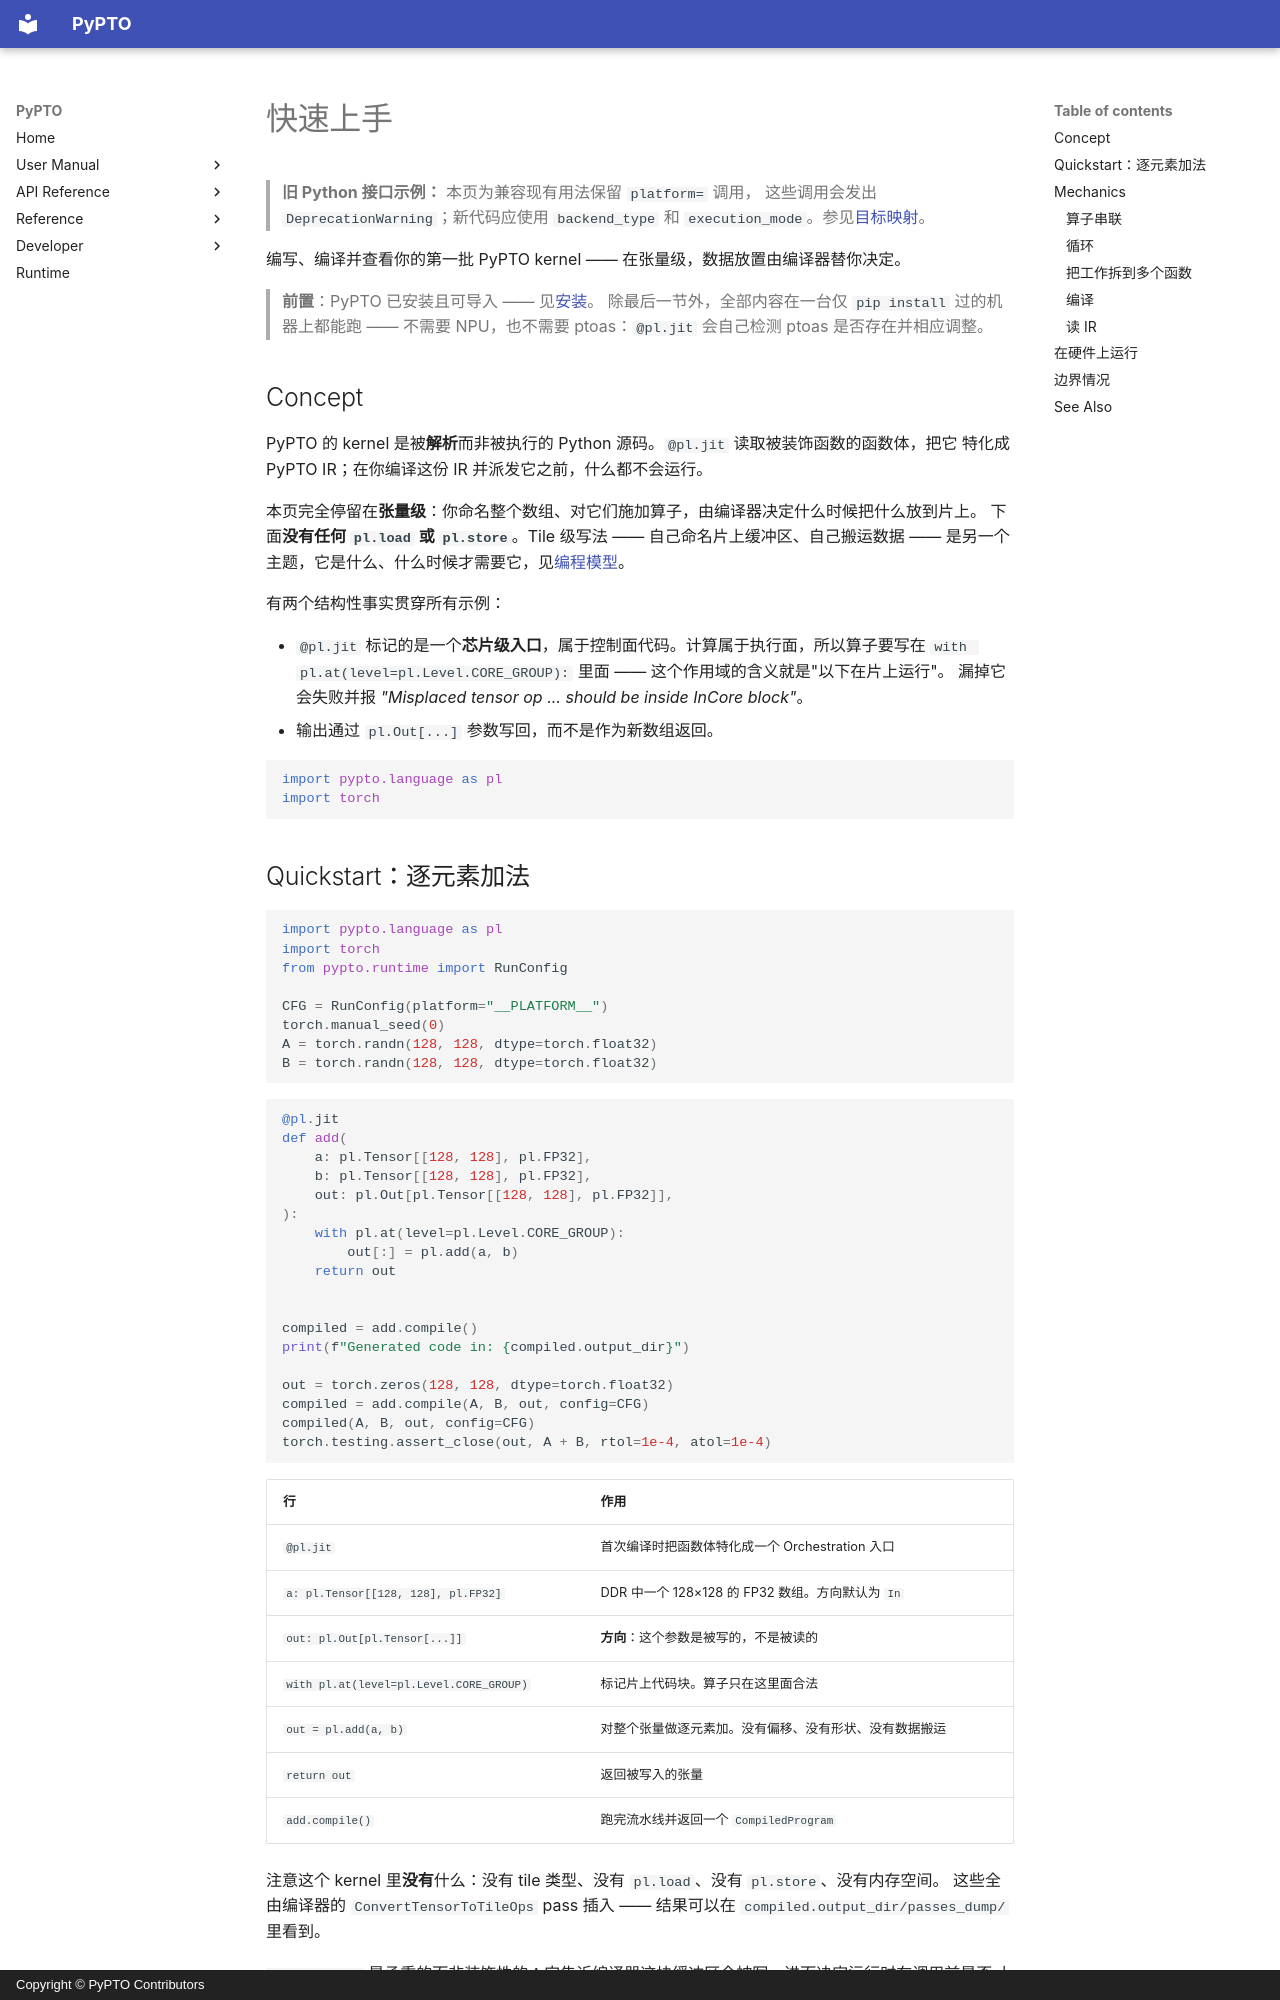

repository: hw-native-sys/pypto · page: zh/user/02-quickstart/index.html · generator: mkdocs · copyright: Copyright © PyPTO Contributors

# 快速上手

> **旧 Python 接口示例：** 本页为兼容现有用法保留 `platform=` 调用，
> 这些调用会发出 `DeprecationWarning`；新代码应使用 `backend_type` 和
> `execution_mode`。参见[目标映射](../dev/08-entry-points.md#迁移旧-platform-示例)。

编写、编译并查看你的第一批 PyPTO kernel —— 在张量级，数据放置由编译器替你决定。

> **前置**：PyPTO 已安装且可导入 —— 见[安装](01-installation.md)。
> 除最后一节外，全部内容在一台仅 `pip install` 过的机器上都能跑 —— 不需要 NPU，也不需要
> ptoas：`@pl.jit` 会自己检测 ptoas 是否存在并相应调整。

## Concept

PyPTO 的 kernel 是被**解析**而非被执行的 Python 源码。`@pl.jit` 读取被装饰函数的函数体，把它
特化成 PyPTO IR；在你编译这份 IR 并派发它之前，什么都不会运行。

本页完全停留在**张量级**：你命名整个数组、对它们施加算子，由编译器决定什么时候把什么放到片上。
下面**没有任何 `pl.load` 或 `pl.store`**。Tile 级写法 —— 自己命名片上缓冲区、自己搬运数据 ——
是另一个主题，它是什么、什么时候才需要它，见[编程模型](03-programming-model.md)。

有两个结构性事实贯穿所有示例：

- `@pl.jit` 标记的是一个**芯片级入口**，属于控制面代码。计算属于执行面，所以算子要写在
  `with pl.at(level=pl.Level.CORE_GROUP):` 里面 —— 这个作用域的含义就是"以下在片上运行"。
  漏掉它会失败并报 *"Misplaced tensor op ... should be inside InCore block"*。
- 输出通过 `pl.Out[...]` 参数写回，而不是作为新数组返回。

```python
import pypto.language as pl
import torch
```
